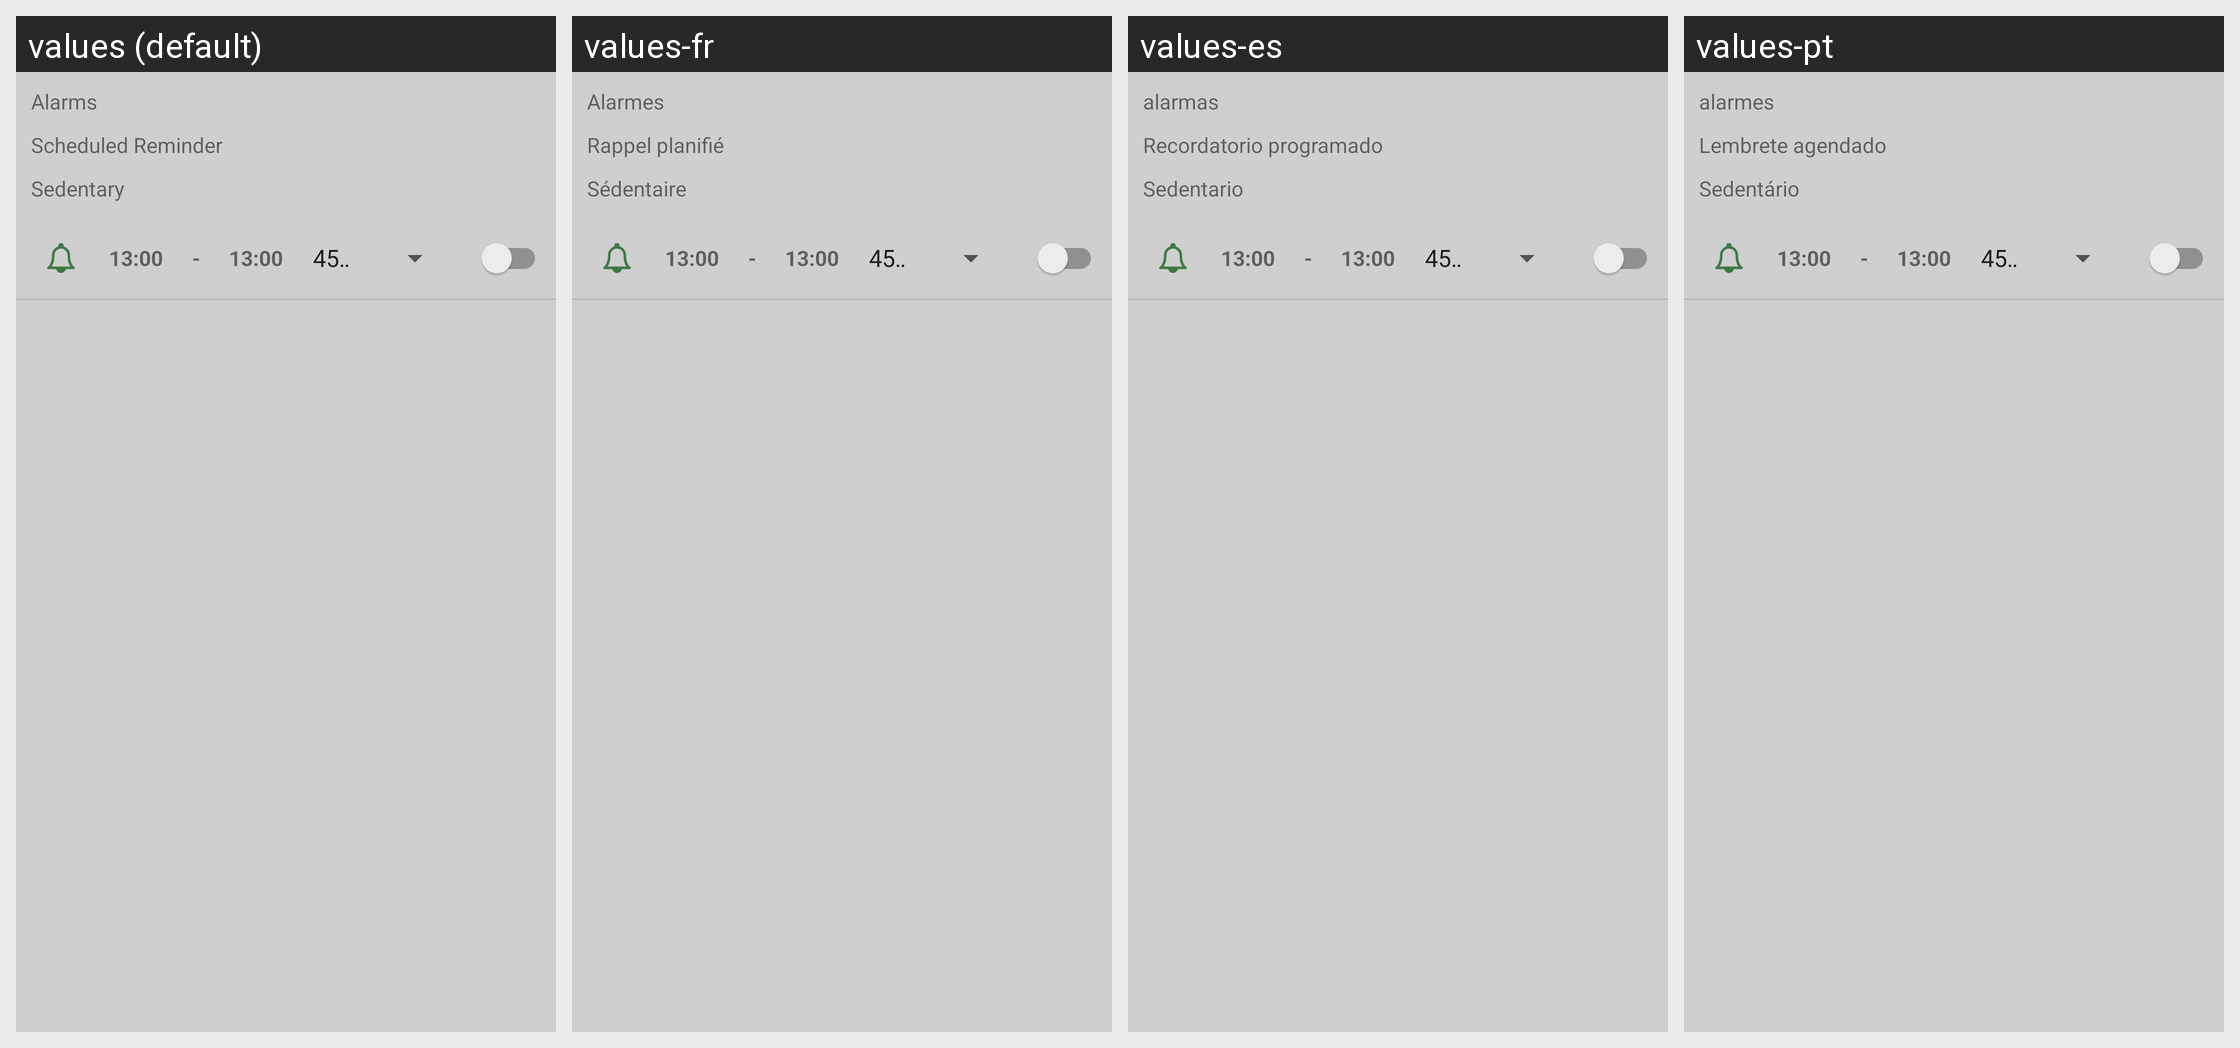

Strings drawn on this Android screen and how each of the app's shown locales translates them:
Android screen res/layout/activity_reminder.xml rendered under 4 locales, left to right: values (default), values-fr, values-es, values-pt. Device: Nexus 5 (rendered at 1080×1920; each locale shown at half size, 540×960, under a caption strip naming it); theme AppTheme.
Other locales in the repository, not shown: values-cs, values-de, values-el, values-in, values-it, values-pl, values-ru, values-vi.
Strings drawn on this screen, with the default value and each locale's value (text and hints the layout hard-codes, and strings that could not be matched under every locale, appear in the picture but are not listed):

alarms
  values: Alarms
  values-fr: Alarmes
  values-es: alarmas
  values-pt: alarmes

scheduled_reminder
  values: Scheduled Reminder
  values-fr: Rappel planifié
  values-es: Recordatorio programado
  values-pt: Lembrete agendado

sedentary
  values: Sedentary
  values-fr: Sédentaire
  values-es: Sedentario
  values-pt: Sedentário
